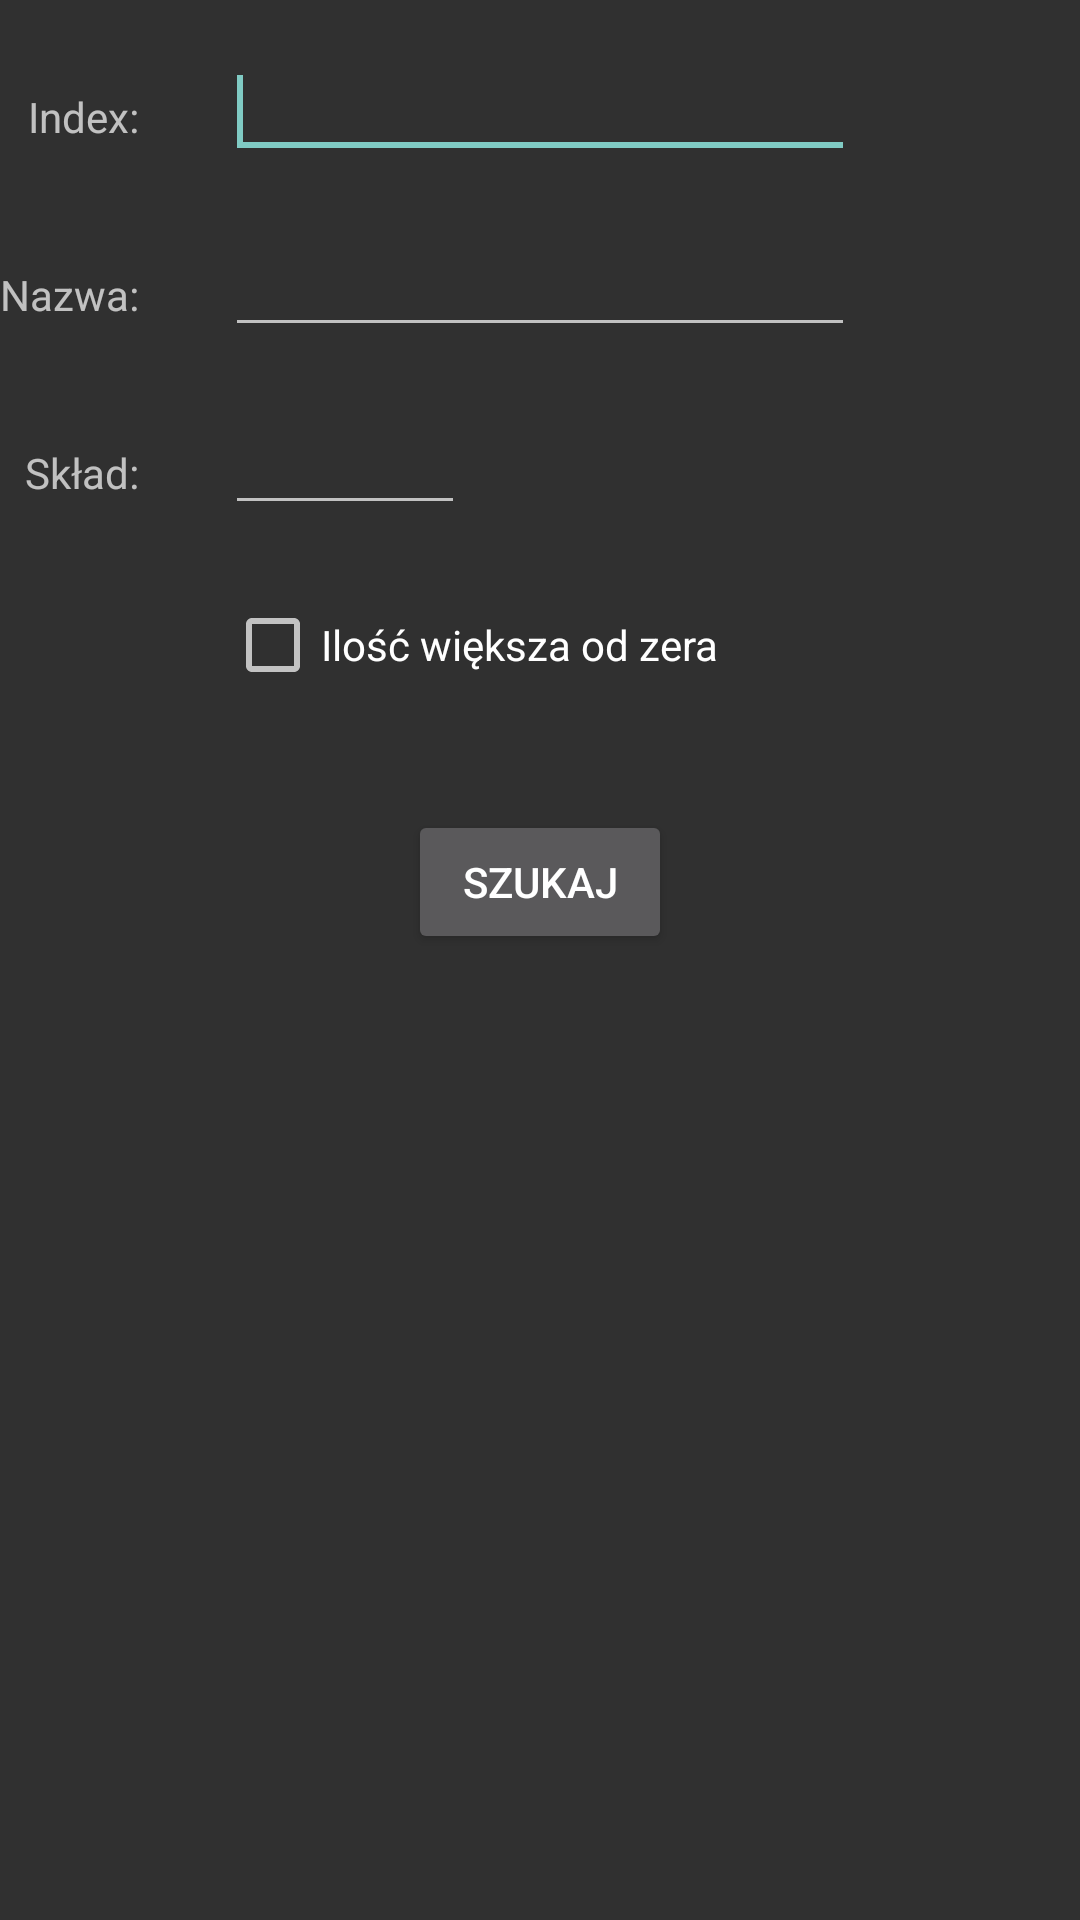

Here is an Android app screen rendered from its layout file. Give the layout XML and the strings, colors and styles it references.
<!-- AndroidManifest.xml: application theme Theme.AppCompat -->
<!-- res/layout/activity_search.xml -->
<?xml version="1.0" encoding="utf-8"?>
<RelativeLayout xmlns:android="http://schemas.android.com/apk/res/android"
    android:layout_width="match_parent"
    android:layout_height="match_parent">

    <EditText
        android:id="@+id/activity_search_et_index"
        android:layout_width="wrap_content"
        android:layout_height="wrap_content"
        android:layout_centerHorizontal="true"
        android:layout_marginTop="15dp"
        android:ems="10"
        android:maxLength="18"
        android:singleLine="true">

        <requestFocus />
    </EditText>

    <EditText
        android:id="@+id/activity_search_et_name"
        android:layout_width="wrap_content"
        android:layout_height="wrap_content"
        android:layout_alignLeft="@+id/activity_search_et_index"
        android:layout_below="@+id/activity_search_et_index"
        android:layout_marginTop="18dp"
        android:ems="10"
        android:maxLines="1"
        android:singleLine="true" />

    <EditText
        android:id="@+id/activity_search_et_store"
        android:layout_width="wrap_content"
        android:layout_height="wrap_content"
        android:layout_alignLeft="@+id/activity_search_et_name"
        android:layout_below="@+id/activity_search_et_name"
        android:layout_marginTop="18dp"
        android:ellipsize="end"
        android:ems="4"
        android:fitsSystemWindows="true"
        android:inputType="phone"
        android:maxLength="4"
        android:singleLine="true"
        android:width="80dip" />

    <TextView
        android:id="@+id/textViewNameSearchActiv"
        android:layout_width="wrap_content"
        android:layout_height="wrap_content"
        android:layout_alignBaseline="@+id/activity_search_et_name"
        android:layout_alignBottom="@+id/activity_search_et_name"
        android:layout_alignParentLeft="true"
        android:text="@string/txt_name_search_activ" />

    <TextView
        android:id="@+id/textViewStockSearchActiv"
        android:layout_width="wrap_content"
        android:layout_height="wrap_content"
        android:layout_alignBaseline="@+id/activity_search_et_store"
        android:layout_alignBottom="@+id/activity_search_et_store"
        android:layout_alignRight="@+id/textViewNameSearchActiv"
        android:text="@string/txt_stock_search_activ" />

    <TextView
        android:id="@+id/textViewIndexSearchActiv"
        android:layout_width="wrap_content"
        android:layout_height="wrap_content"
        android:layout_alignBaseline="@+id/activity_search_et_index"
        android:layout_alignBottom="@+id/activity_search_et_index"
        android:layout_alignRight="@+id/textViewNameSearchActiv"
        android:text="@string/txt_index_search_activ" />

    <CheckBox
        android:id="@+id/activity_search_chk_more_zero"
        android:layout_width="wrap_content"
        android:layout_height="wrap_content"
        android:layout_alignLeft="@+id/activity_search_et_store"
        android:layout_below="@+id/activity_search_et_store"
        android:layout_marginTop="24dp"
        android:text="@string/check_box_search_view" />

    <TextView
        android:id="@+id/activity_search_tv_amount"
        android:layout_width="wrap_content"
        android:layout_height="wrap_content"
        android:text="ilość"
        android:textAppearance="?android:attr/textAppearanceMedium"
        android:visibility="invisible"
        android:layout_toRightOf="@+id/activity_search_et_store"
        android:layout_marginLeft="30dip"
        android:layout_alignBaseline="@+id/activity_search_et_store"
        android:focusableInTouchMode="true" />

    <TextView
        android:id="@+id/activity_search_tv_unit"
        android:layout_width="wrap_content"
        android:layout_height="wrap_content"
        android:text="jm"
        android:visibility="invisible"
        android:layout_alignBaseline="@+id/activity_search_tv_amount"
        android:layout_toRightOf="@+id/activity_search_tv_amount"
        android:layout_marginLeft="20dip" />

    <TextView
        android:layout_width="wrap_content"
        android:layout_height="wrap_content"
        android:id="@+id/activity_search_tv_position"
        android:layout_below="@+id/activity_search_chk_more_zero"
        android:layout_marginTop="20dip"
        android:layout_centerHorizontal="true" />

    <Button
        android:id="@+id/activity_search_btn_search"
        android:layout_width="wrap_content"
        android:layout_height="wrap_content"
        android:text="@string/btn_search_activ"
        android:layout_below="@+id/activity_search_tv_position"
        android:layout_centerHorizontal="true"
        android:elevation="0dp" />

</RelativeLayout>
<!-- resources referenced by this layout -->
<resources>
  <string name="btn_search_activ">Szukaj</string>
  <string name="check_box_search_view">Ilość większa od zera</string>
  <string name="txt_index_search_activ">Index:</string>
  <string name="txt_name_search_activ">Nazwa:</string>
  <string name="txt_stock_search_activ">Skład:</string>
</resources>
